Run: headless pygame with SDL's dummy video driver; simulated clock (each Clock.tick advances the game by its frame time, no real sleeping); random seed 0; keys injected as events and as key.get_pressed() state; no mouse input.
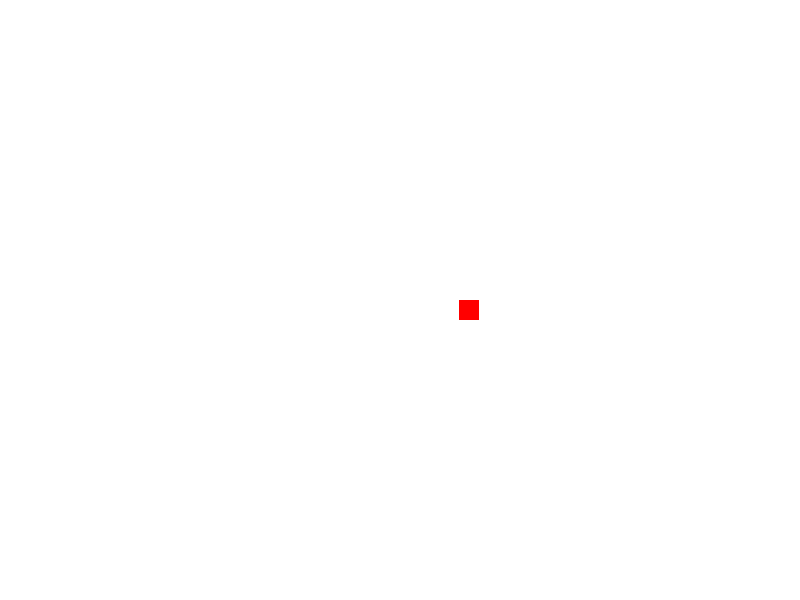
Frame 1 of 4 · flips 1–60 · no input
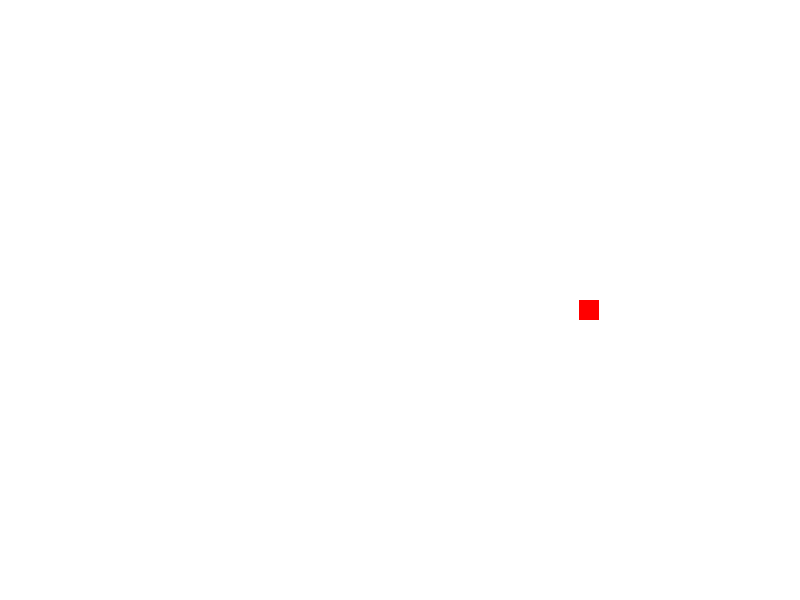
Frame 2 of 4 · flips 61–180 · tapped SPACE, RETURN · held RIGHT (→), D
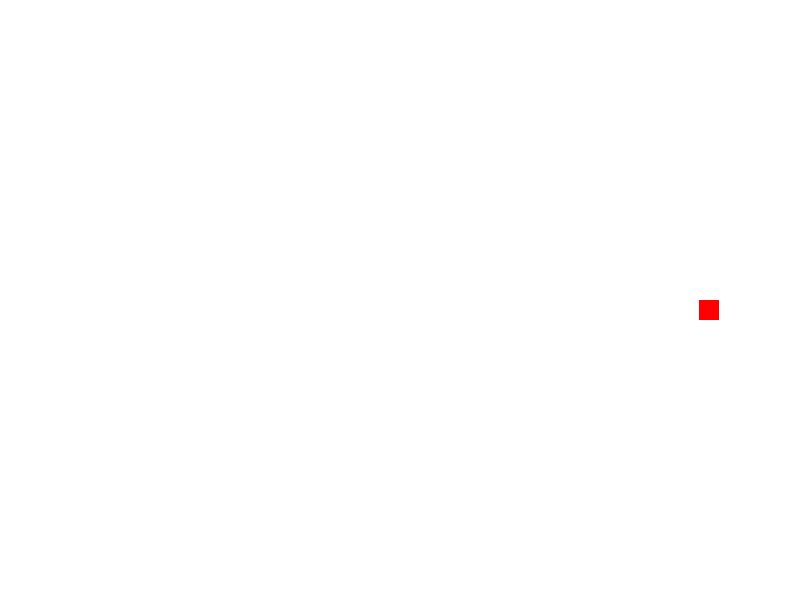
Frame 3 of 4 · flips 181–300 · held DOWN (↓), S
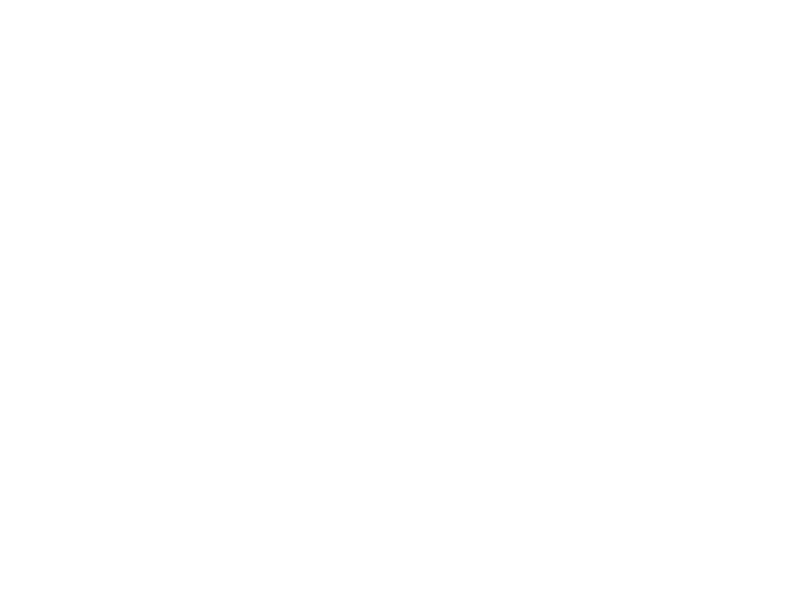
Frame 4 of 4 · flips 301–420 · held LEFT (←), A, UP (↑), W

The pygame program that drew these frames:

import pygame
import sys

# Initialize Pygame
pygame.init()

# Set up the screen
WIDTH, HEIGHT = 800, 600
screen = pygame.display.set_mode((WIDTH, HEIGHT))
pygame.display.set_caption("Square")

FPS = 30
square_x, square_y = WIDTH // 2, HEIGHT // 2
square_size = 20

WHITE = (255, 255, 255)
RED = (255, 0, 0)

# Main game loop
running = True
clock = pygame.time.Clock()
while running:
    # Handle events
    for event in pygame.event.get():
        if event.type == pygame.QUIT:
            running = False


    clock.tick(FPS)

    # Clear the screen
    screen.fill(WHITE)

    # Draw the square
    pygame.draw.rect(screen, RED, (square_x, square_y, square_size, square_size))
    square_x += 1

    # Update the display
    pygame.display.flip()

# Quit Pygame
pygame.quit()
sys.exit()
